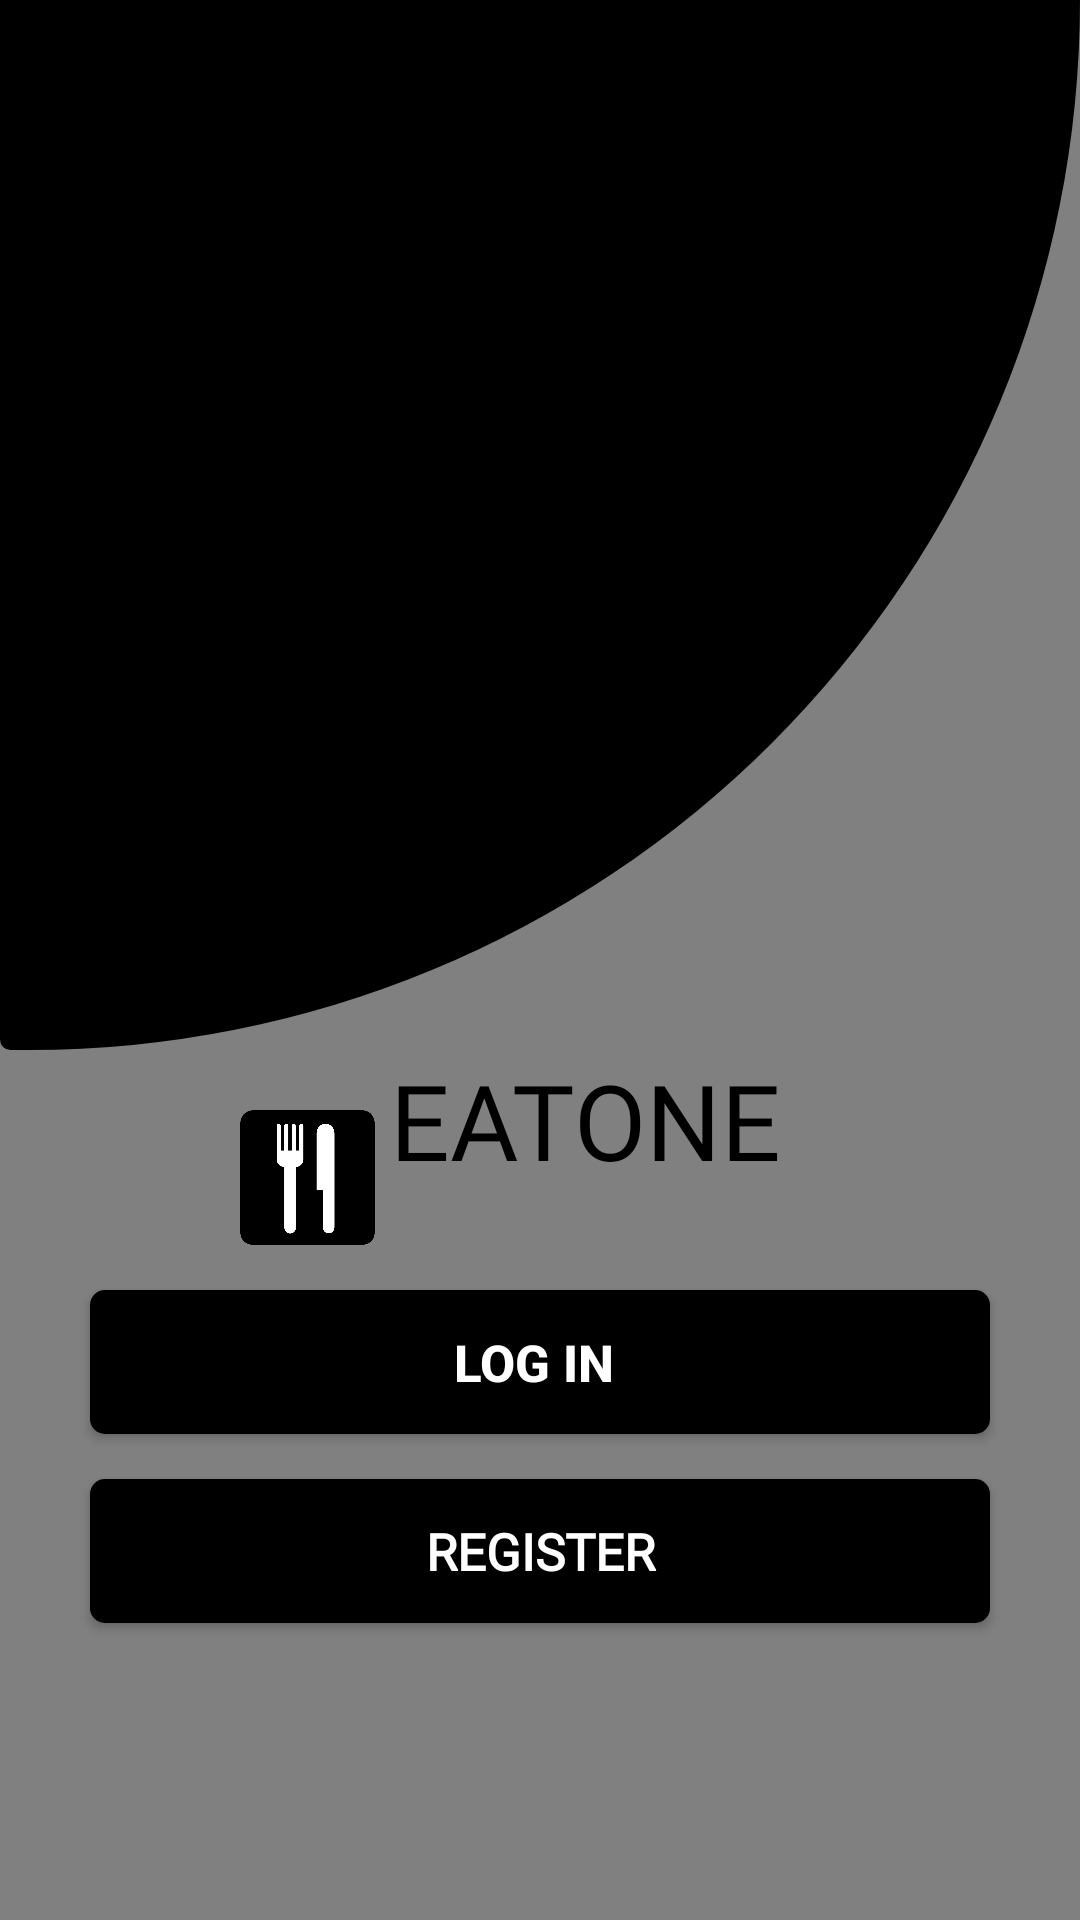

This screen was rendered from an Android layout file. Write that file and the resources it references.
<!-- AndroidManifest.xml: application theme Theme.SplashLoginRegister -->
<!-- res/layout/activity_register_login.xml -->
<?xml version="1.0" encoding="utf-8"?>
<RelativeLayout xmlns:android="http://schemas.android.com/apk/res/android"
    xmlns:app="http://schemas.android.com/apk/res-auto"
    xmlns:tools="http://schemas.android.com/tools"
    android:layout_width="match_parent"
    android:layout_height="match_parent"
    android:background="#808080"
    tools:context=".RegisterLogin">
    <RelativeLayout
        android:id="@+id/Relative"
        android:layout_width="match_parent"
        android:layout_height="350dp"
        android:background="@drawable/headerbg">
    </RelativeLayout>
    <RelativeLayout
        android:id="@+id/headeaton"
        android:layout_below="@+id/Relative"
        android:layout_width="match_parent"
        android:layout_height="wrap_content">
        <ImageView
            android:id="@+id/idoffork"
            android:layout_width="45dp"
            android:layout_height="45dp"
            android:layout_marginTop="20dp"
            android:layout_marginLeft="80dp"
            android:src="@drawable/img" />

        <TextView
            android:id="@+id/textvieweaton"
            android:layout_width="wrap_content"
            android:layout_height="wrap_content"
            android:layout_marginLeft="130dp"
            android:fontFamily="@font/bungee"
            android:text="EATONE"
            android:textColor="@color/black"
            android:textSize="35sp" />
    </RelativeLayout>
    <RelativeLayout
        android:id="@+id/loginregisterbtns"
        android:layout_below="@+id/headeaton"
        android:layout_width="match_parent"
        android:layout_height="match_parent">
        <androidx.appcompat.widget.AppCompatButton
            android:id="@+id/loginbtn"
            android:layout_width="match_parent"
            android:layout_height="48dp"
            android:layout_marginLeft="30dp"
            android:layout_marginRight="30dp"
            android:layout_marginTop="15dp"
            android:gravity="center"
            android:text="LOG IN "
            android:textColor="@color/white"
            android:background="@drawable/btnshape"
            android:textStyle="bold"
            android:textSize="17sp"
            />

        <androidx.appcompat.widget.AppCompatButton
            android:id="@+id/registerbtn"
            android:layout_width="match_parent"
            android:layout_height="48dp"
            android:layout_below="@+id/loginbtn"
            android:layout_marginLeft="30dp"
            android:layout_marginTop="15dp"
            android:layout_marginRight="30dp"
            android:background="@drawable/btnshape"
            android:fontFamily="@font/amarante"
            android:gravity="center"
            android:text="REGISTER"
            android:textColor="@color/white"
            android:textSize="17sp"
            android:textStyle="bold" />
    </RelativeLayout>

</RelativeLayout>
<!-- resources referenced by this layout -->
<resources>
  <color name="black">#FF000000</color>
  <color name="white">#FFFFFFFF</color>
  <!-- drawable btnshape (drawable) -->
  <?xml version="1.0" encoding="utf-8"?>
  <shape xmlns:android="http://schemas.android.com/apk/res/android">
      <solid
          android:color="@color/black"/>
      <corners
          android:bottomLeftRadius="5dp"
          android:bottomRightRadius="5dp"
          android:topRightRadius="5dp"
          android:topLeftRadius="5dp"/>
  </shape>
  <!-- drawable headerbg (drawable) -->
  <?xml version="1.0" encoding="utf-8"?>
  <shape xmlns:android="http://schemas.android.com/apk/res/android">
      <solid
          android:color="@color/black"/>
      <corners
          android:bottomLeftRadius="10dp"
          android:bottomRightRadius="1000dp"/>
  </shape>
  <!-- drawable img: png bitmap (drawable, 16893 bytes) -->
  <style name="Theme.SplashLoginRegister" parent="Base.Theme.SplashLoginRegister" />
  <style name="Base.Theme.SplashLoginRegister" parent="Theme.Material3.DayNight.NoActionBar">
          
          
      </style>
</resources>
